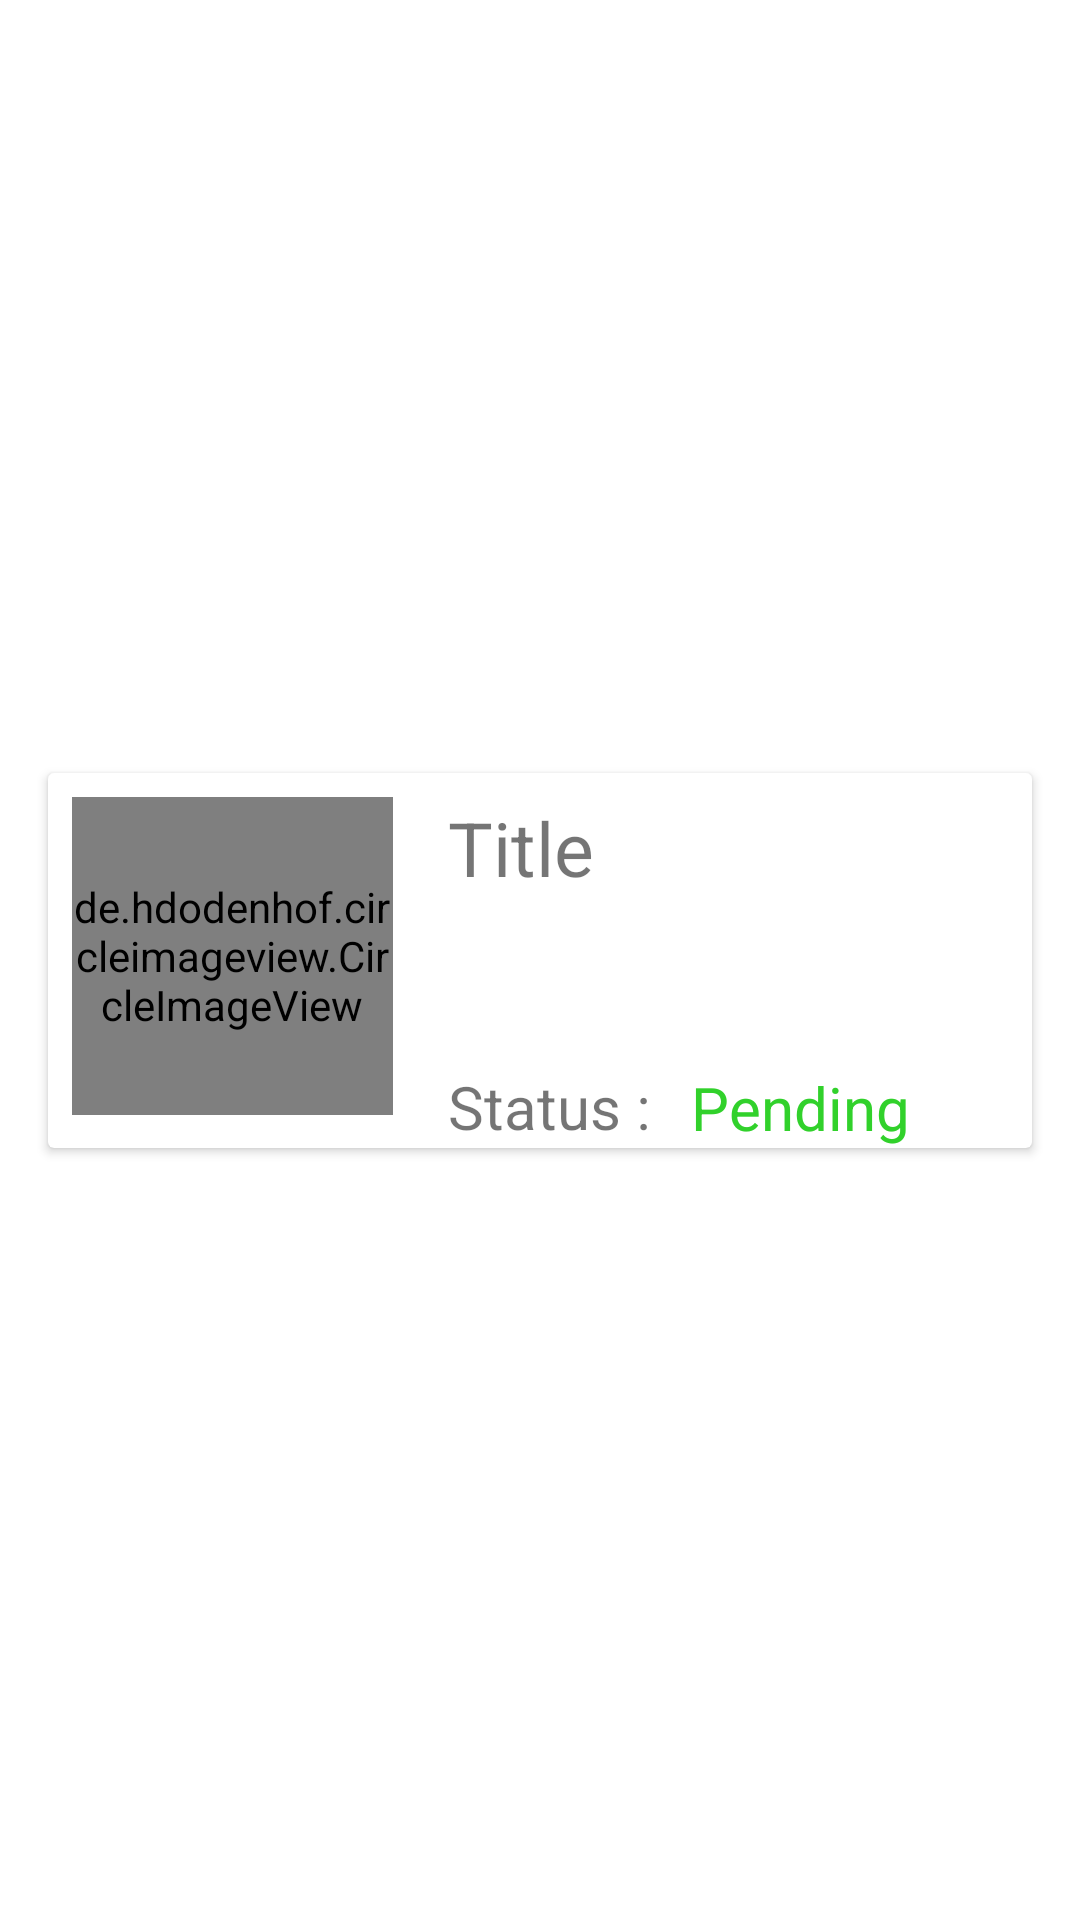

Layout XML and referenced resources for this Android screen:
<!-- AndroidManifest.xml: application theme Theme.LogisticAppSwift -->
<!-- res/layout/client_home_post.xml -->
<?xml version="1.0" encoding="utf-8"?>
<androidx.constraintlayout.widget.ConstraintLayout xmlns:android="http://schemas.android.com/apk/res/android"
    xmlns:app="http://schemas.android.com/apk/res-auto"
    xmlns:tools="http://schemas.android.com/tools"
    android:layout_width="match_parent"
    android:layout_height="wrap_content">

    <androidx.cardview.widget.CardView
        android:layout_width="0dp"
        android:layout_height="wrap_content"
        android:layout_marginStart="16dp"
        android:layout_marginTop="8dp"
        android:layout_marginEnd="16dp"
        android:layout_marginBottom="8dp"
        app:layout_constraintBottom_toBottomOf="parent"
        app:layout_constraintEnd_toEndOf="parent"
        app:layout_constraintStart_toStartOf="parent"
        app:layout_constraintTop_toTopOf="parent">

        <androidx.constraintlayout.widget.ConstraintLayout
            android:layout_width="match_parent"
            android:layout_height="match_parent">

            <de.hdodenhof.circleimageview.CircleImageView
                android:id="@+id/client_home_post_img"
                android:layout_width="107dp"
                android:layout_height="106dp"
                android:layout_marginStart="8dp"
                android:layout_marginTop="8dp"
                android:layout_marginBottom="8dp"
                app:layout_constraintBottom_toBottomOf="parent"
                app:layout_constraintEnd_toEndOf="parent"
                app:layout_constraintHorizontal_bias="0.0"
                app:layout_constraintStart_toStartOf="parent"
                app:layout_constraintTop_toTopOf="parent"
                app:layout_constraintVertical_bias="0.0"
                tools:srcCompat="@tools:sample/avatars" />

            <TextView
                android:id="@+id/client_home_post_title"
                android:layout_width="wrap_content"
                android:layout_height="wrap_content"
                android:layout_marginTop="8dp"
                android:text="Title"
                android:textSize="25dp"
                app:layout_constraintEnd_toEndOf="parent"
                app:layout_constraintHorizontal_bias="0.112"
                app:layout_constraintStart_toEndOf="@+id/client_home_post_img"
                app:layout_constraintTop_toTopOf="parent" />

            <TextView
                android:id="@+id/textView20"
                android:layout_width="wrap_content"
                android:layout_height="wrap_content"
                android:layout_marginTop="56dp"
                android:text="Status : "
                android:textSize="20dp"
                app:layout_constraintEnd_toEndOf="@+id/client_home_post_title"
                app:layout_constraintHorizontal_bias="0.0"
                app:layout_constraintStart_toStartOf="@+id/client_home_post_title"
                app:layout_constraintTop_toBottomOf="@+id/client_home_post_title" />

            <TextView
                android:id="@+id/client_home_post_status"
                android:layout_width="wrap_content"
                android:layout_height="wrap_content"
                android:layout_marginTop="98dp"
                android:text="Pending"
                android:textColor="#31D12B"
                android:textSize="20dp"
                app:layout_constraintEnd_toEndOf="parent"
                app:layout_constraintHorizontal_bias="0.172"
                app:layout_constraintStart_toEndOf="@+id/textView20"
                app:layout_constraintTop_toTopOf="parent" />
        </androidx.constraintlayout.widget.ConstraintLayout>
    </androidx.cardview.widget.CardView>
</androidx.constraintlayout.widget.ConstraintLayout>
<!-- resources referenced by this layout -->
<resources>
  <style name="Theme.LogisticAppSwift" parent="Theme.MaterialComponents.DayNight.DarkActionBar">
          
          <item name="colorPrimary">#0EA7EC</item>
          <item name="colorPrimaryVariant">@color/purple_700</item>
          <item name="colorOnPrimary">@color/white</item>
          
          <item name="colorSecondary">@color/teal_200</item>
          <item name="colorSecondaryVariant">@color/teal_700</item>
          <item name="colorOnSecondary">@color/black</item>
          
          <item name="android:statusBarColor" tools:targetApi="l">?attr/colorPrimaryVariant</item>
          
      </style>
  <!-- not gathered from this repository: default colours our renderer supplied (Android Studio template values) -->
  <color name="purple_700">#FF3700B3</color>
  <color name="teal_200">#FF03DAC5</color>
  <color name="teal_700">#FF018786</color>
  <color name="black">#FF000000</color>
  <color name="white">#FFFFFFFF</color>
</resources>
